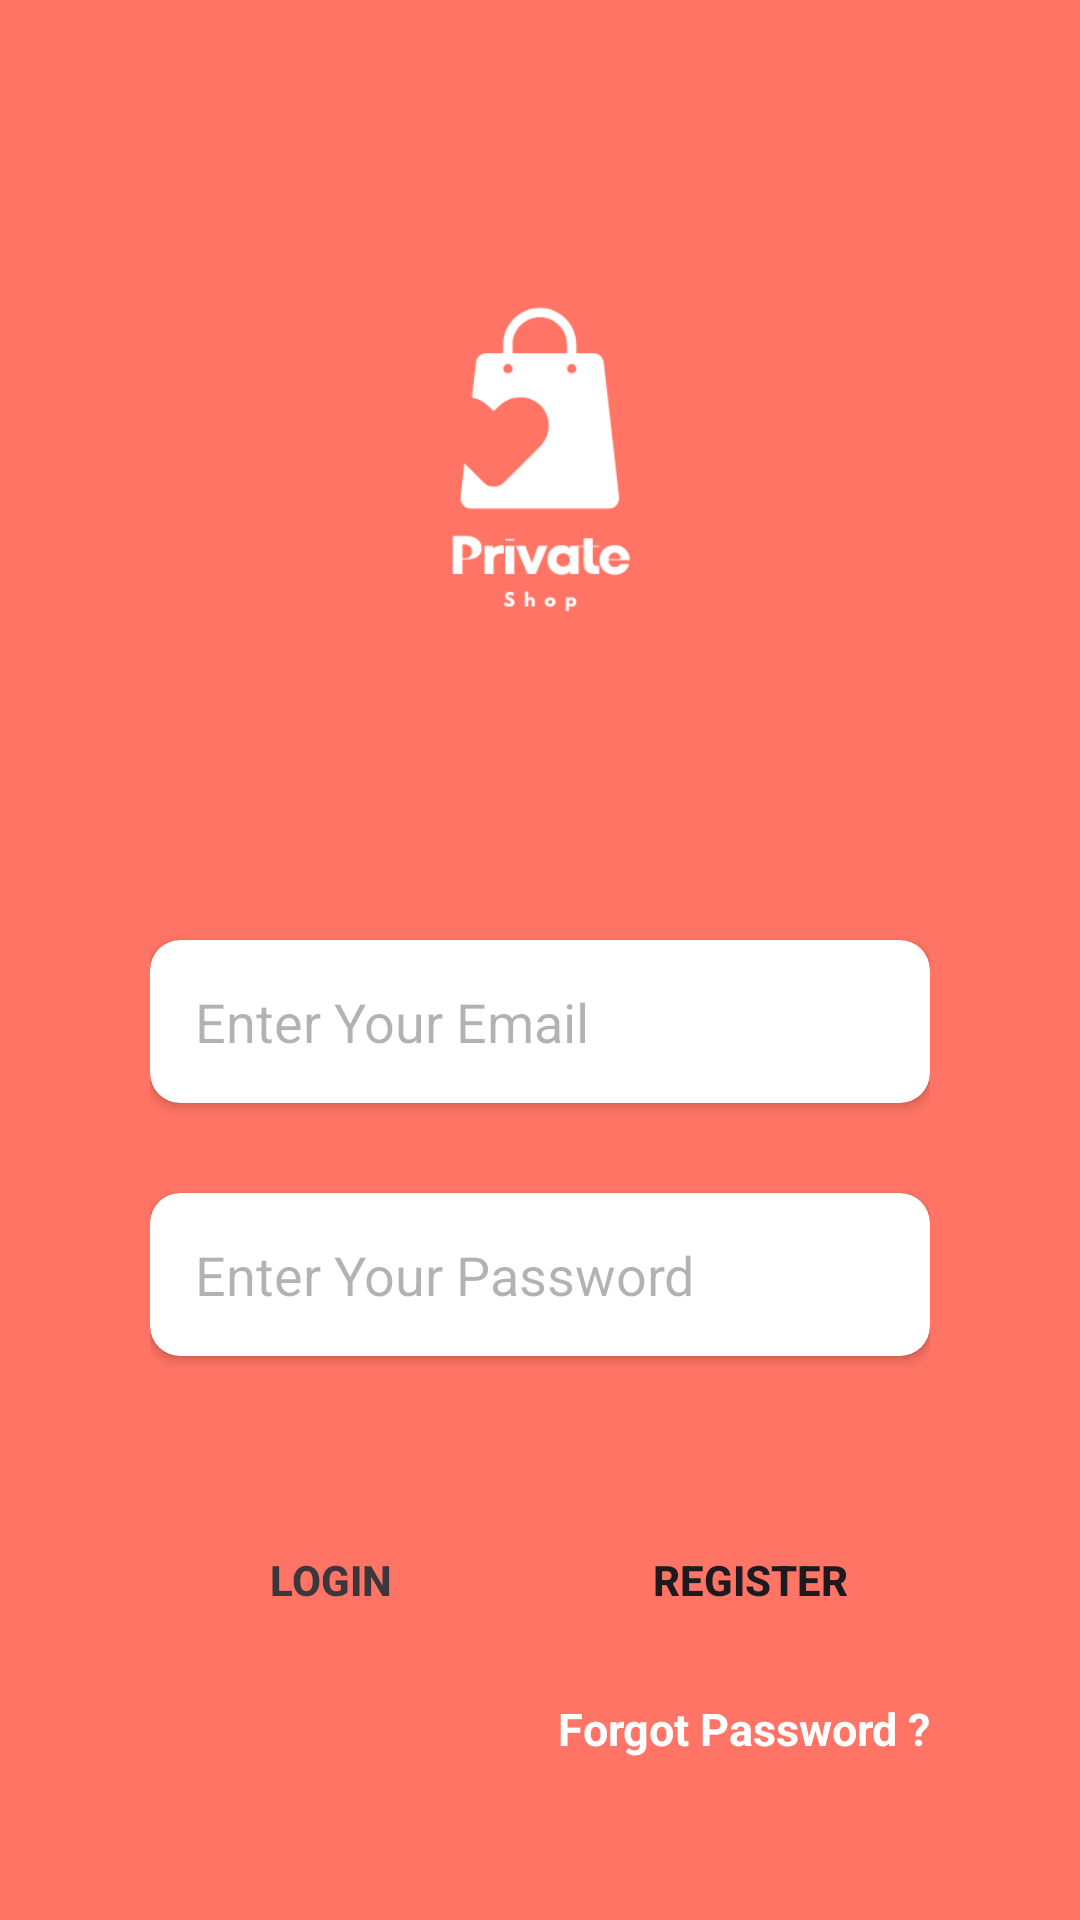

Reconstruct the res/layout file that produces this screen, plus the resources it refers to.
<!-- AndroidManifest.xml: application theme Theme.PrivateShop -->
<!-- res/layout/activity_login.xml -->
<?xml version="1.0" encoding="utf-8"?>
<androidx.constraintlayout.widget.ConstraintLayout xmlns:android="http://schemas.android.com/apk/res/android"
    xmlns:app="http://schemas.android.com/apk/res-auto"
    xmlns:tools="http://schemas.android.com/tools"
    android:id="@+id/main"
    android:layout_width="match_parent"
    android:layout_height="match_parent"
    tools:context=".LoginActivity">
    <LinearLayout
        android:layout_width="match_parent"
        android:layout_height="match_parent"
        android:background="@color/myOrange"
        android:gravity="center"
        android:orientation="vertical">

        <LinearLayout
            android:layout_width="match_parent"
            android:layout_height="wrap_content"
            android:layout_marginHorizontal="50dp"
            android:orientation="vertical">

            <ImageView
                android:id="@+id/appLogo"
                android:layout_width="200dp"
                android:layout_height="200dp"
                android:layout_gravity="center"
                android:layout_marginBottom="60dp"
                android:src="@drawable/logo" />

            <androidx.cardview.widget.CardView
                android:layout_width="match_parent"
                android:layout_height="wrap_content"
                android:layout_marginBottom="30dp"
                android:backgroundTint="#FFFFFF"
                android:elevation="0dp"
                android:outlineAmbientShadowColor="@null"
                app:cardCornerRadius="10dp">

                <EditText
                    android:id="@+id/etEmail"
                    android:inputType="textEmailAddress"
                    android:layout_width="match_parent"
                    android:layout_height="match_parent"
                    android:layout_marginStart="15dp"
                    android:background="@null"
                    android:hint="Enter Your Email"
                    android:paddingVertical="15dp"
                    android:textColorHint="#4D000000"
                    android:textSize="18sp" />
            </androidx.cardview.widget.CardView>


            <androidx.cardview.widget.CardView
                android:layout_width="match_parent"
                android:layout_height="wrap_content"
                android:layout_marginBottom="50dp"
                android:backgroundTint="#FFFFFF"
                android:elevation="0dp"
                android:outlineAmbientShadowColor="@null"
                app:cardCornerRadius="10dp">

                <EditText
                    android:inputType="textPassword"
                    android:id="@+id/etPassword"
                    android:layout_width="match_parent"
                    android:layout_height="match_parent"
                    android:layout_marginStart="15dp"
                    android:background="@null"
                    android:hint="Enter Your Password"
                    android:paddingVertical="15dp"
                    android:textColorHint="#4D000000"
                    android:textSize="18sp" />
            </androidx.cardview.widget.CardView>


            <LinearLayout
                android:layout_width="match_parent"
                android:layout_height="wrap_content"
                android:layout_marginBottom="15dp"
                android:orientation="horizontal">

                <Button
                    android:onClick="loginClicked"
                    android:id="@+id/bLogin"
                    android:layout_width="0dp"
                    android:layout_height="wrap_content"
                    android:layout_marginRight="10dp"
                    android:layout_weight="1"
                    android:background="@null"
                    android:backgroundTint="@color/white"
                    android:paddingVertical="15dp"
                    android:text="LOGIN"
                    android:textColor="@color/myBlack"
                    android:textStyle="bold" />

                <Button
                    android:onClick="registerClicked"
                    android:id="@+id/bRegister"
                    android:layout_width="0dp"
                    android:layout_height="wrap_content"
                    android:layout_marginLeft="10dp"
                    android:layout_weight="1"
                    android:background="@null"
                    android:backgroundTint="@color/myLogoColor"
                    android:paddingVertical="15dp"
                    android:text="REGISTER"
                    android:textStyle="bold" />

            </LinearLayout>

            <TextView
                android:id="@+id/textForgotPassword"
                android:layout_width="match_parent"
                android:layout_height="wrap_content"
                android:gravity="end"
                android:onClick="goForgotFragment"
                android:text="Forgot Password ?"
                android:textColor="@color/white"
                android:textSize="15sp"
                android:textStyle="bold" />


        </LinearLayout>

    </LinearLayout>
</androidx.constraintlayout.widget.ConstraintLayout>
<!-- resources referenced by this layout -->
<resources>
  <color name="myBlack">#3A383C</color>
  <color name="myLogoColor">#4A5A60</color>
  <color name="myOrange">#ff7464</color>
  <color name="white">#FFFFFFFF</color>
  <!-- drawable logo: png bitmap (drawable, 8597 bytes) -->
  <style name="Theme.PrivateShop" parent="Base.Theme.PrivateShop" />
  <style name="Base.Theme.PrivateShop" parent="Theme.Material3.DayNight.NoActionBar">
          
          
      </style>
</resources>
